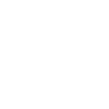
t = 0.00 s
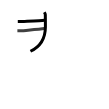
t = 2.75 s
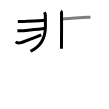
t = 5.50 s
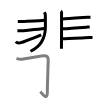
t = 8.50 s
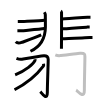
t = 11.25 s
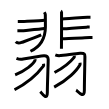
t = 14.00 s

The animated SVG that drew these frames (rendered in a browser with its animation timeline set to each time). Animation: 14 SMIL elements (animate=14); one cycle of 14.00 s.

<svg width="109px" height="109px" viewBox="0 0 px 109px" xmlns="http://www.w3.org/2000/svg" xmlns:xlink="http://www.w3.org/1999/xlink" xml:space="preserve" version="1.1"  baseProfile="full">
<path d="M44.32,12.32c0.43,0.68,1,2.02,1,2.55c0,3.63,0.11,4.31,0.08,12.05C45.35,37.32,41.5,46,30.46,51.25" style="fill:none;stroke:black;stroke-width:3;opacity:0">
  <animate attributeType="CSS" attributeName="opacity" from="0" to="1" begin="0s" dur="1s" repeatCount="Indefinite" fill="freeze" />
</path>
<path d="M17.79,21.52c1.89,0,4.09,0.14,5.98,0c1.89-0.13,18.18-0.94,20.39-1.35" style="fill:none;stroke:black;stroke-width:3;opacity:0">
  <animate attributeType="CSS" attributeName="opacity" from="0" to="1" begin="1s" dur="1s" repeatCount="Indefinite" fill="freeze" />
</path>
<path d="M17.39,30.67c1.73,0,3.76,0.22,5.49,0c1.73-0.22,16.94-1.51,21.56-2.18" style="fill:none;stroke:black;stroke-width:3;opacity:0">
  <animate attributeType="CSS" attributeName="opacity" from="0" to="1" begin="2s" dur="1s" repeatCount="Indefinite" fill="freeze" />
</path>
<path d="M15.75,41.79c1.57,1.68,3.22,1.7,5.81,0.66c1.53-0.61,13.19-4.52,19.68-7.46" style="fill:none;stroke:black;stroke-width:3;opacity:0">
  <animate attributeType="CSS" attributeName="opacity" from="0" to="1" begin="3s" dur="1s" repeatCount="Indefinite" fill="freeze" />
</path>
<path d="M60.81,11c0.41,0.22,0.65,0.97,0.73,1.4c0.08,0.43,0,33.57-0.08,36.26" style="fill:none;stroke:black;stroke-width:3;opacity:0">
  <animate attributeType="CSS" attributeName="opacity" from="0" to="1" begin="4s" dur="1s" repeatCount="Indefinite" fill="freeze" />
</path>
<path d="M61.99,18.93c5.44-0.16,21.4-1.37,25.48-1.64c1.49-0.1,0.45-0.05,3.02-0.05" style="fill:none;stroke:black;stroke-width:3;opacity:0">
  <animate attributeType="CSS" attributeName="opacity" from="0" to="1" begin="5s" dur="1s" repeatCount="Indefinite" fill="freeze" />
</path>
<path d="M62.29,28.72c5.3-0.18,20.48-1.28,24.45-1.59c1.45-0.11,0.44-0.06,2.94-0.06" style="fill:none;stroke:black;stroke-width:3;opacity:0">
  <animate attributeType="CSS" attributeName="opacity" from="0" to="1" begin="6s" dur="1s" repeatCount="Indefinite" fill="freeze" />
</path>
<path d="M62.19,38.68c4.99-0.07,23.8-1,27.54-1.13c1.36-0.04,0.41-0.02,2.77-0.02" style="fill:none;stroke:black;stroke-width:3;opacity:0">
  <animate attributeType="CSS" attributeName="opacity" from="0" to="1" begin="7s" dur="1s" repeatCount="Indefinite" fill="freeze" />
</path>
<path d="M16.48,58.44c2.54,0.89,3.04,1.28,6.71,0.6c7.86-1.46,18.47-3.25,20.78-3.38c2.62-0.15,4.14,1.19,4.22,3.6c0.09,2.67-0.85,24.71-0.85,33.22c0,8.99-5.77,0.41-7.03-0.83" style="fill:none;stroke:black;stroke-width:3;opacity:0">
  <animate attributeType="CSS" attributeName="opacity" from="0" to="1" begin="8s" dur="1s" repeatCount="Indefinite" fill="freeze" />
</path>
<path d="M35.01,59.25c0.06,0.37,0.12,0.95-0.11,1.47c-1.36,3.11-9.12,9.95-19.76,14.13" style="fill:none;stroke:black;stroke-width:3;opacity:0">
  <animate attributeType="CSS" attributeName="opacity" from="0" to="1" begin="9s" dur="1s" repeatCount="Indefinite" fill="freeze" />
</path>
<path d="M43.51,63.75c0.08,0.61,0.43,1.68-0.16,2.46C38.25,73,29.25,82.25,14.5,89.75" style="fill:none;stroke:black;stroke-width:3;opacity:0">
  <animate attributeType="CSS" attributeName="opacity" from="0" to="1" begin="10s" dur="1s" repeatCount="Indefinite" fill="freeze" />
</path>
<path d="M55.32,54.89c2.43,1,2.01,1,5.57,0.67c7.24-0.67,17.04-2.24,19.25-2.34c4.97-0.23,4.76,1.18,4.76,3.96c0,4.43-0.52,23.27-0.52,32.76c0,10.08-7.03,0.75-8.27,0.16" style="fill:none;stroke:black;stroke-width:3;opacity:0">
  <animate attributeType="CSS" attributeName="opacity" from="0" to="1" begin="11s" dur="1s" repeatCount="Indefinite" fill="freeze" />
</path>
<path d="M74.25,55.75c0.05,0.39,0.27,1.11-0.11,1.58C71.25,61,65,67,54.5,72.5" style="fill:none;stroke:black;stroke-width:3;opacity:0">
  <animate attributeType="CSS" attributeName="opacity" from="0" to="1" begin="12s" dur="1s" repeatCount="Indefinite" fill="freeze" />
</path>
<path d="M80,62.75c0.08,0.56,0.28,1.51-0.14,2.26C76.75,70.5,68,79.75,54.16,87.19" style="fill:none;stroke:black;stroke-width:3;opacity:0">
  <animate attributeType="CSS" attributeName="opacity" from="0" to="1" begin="13s" dur="1s" repeatCount="Indefinite" fill="freeze" />
</path>
</svg>
